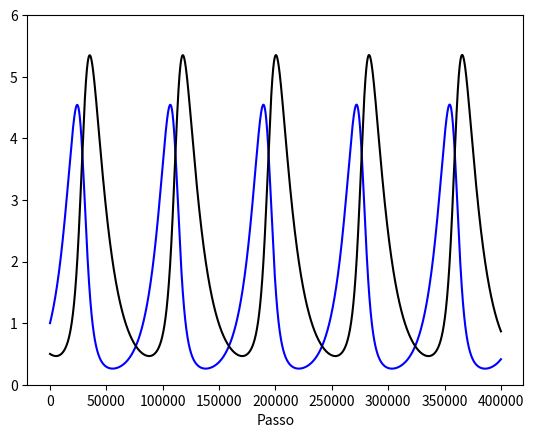

Recreate this plot in Python.
"""
[redacted]
[redacted]
"""
import matplotlib.pyplot as plt
import numpy as np

# SOLUÇÕES LOTKA VOLTERRA
def sol_lot():
    x=[]
    y=[]
    x.append(1)      # População inicial de presas
    y.append(0.5) # População inicial de predadores
    N=400000         # Quantidade de passos
    d=0.0001         # Tamanhodos passos
    a=0              # 1: Amortecido, 0: Sem amortecimento
    
    for i in range(N-1):
        x.append(x[i]+d*(x[i]*(1-0.5*y[i])-0.5*x[i]*x[i]*a))
        y.append(y[i]+d*(y[i]*(-0.75+0.5*x[i])))
    #Plotamos a evolução temporal das frações para um caso (D,ey)
    X=np.arange(len(x)) #Eixo x
    plt.plot(X,x,'b-')
    plt.plot(X,y,'k-')
    plt.xlabel('Passo')
    plt.ylim(0,6)
    plt.show()


def phase_lot():
    #PLANO DE FASE LOTKA-VOLTERRA
    X = np.arange(0, 4, 0.2)
    Y = np.arange(0, 4, 0.2)
    U,V=np.meshgrid(X,Y)
    
    p1=[0.,0.] # Ponto de equilíbrio 1
    p2=[1.5,2.0] # Ponto de equilíbrio 1
    p3=[1.5*100,0.5*100] # Ponto de equilíbrio 1
    
    c=0
    for x in X:
        l=0
        for y in Y:
            #Distâncias
            d1=np.sqrt((x-p1[0])*(x-p1[0])+(y-p1[1])*(y-p1[1]))
            d2=np.sqrt((x-p2[0])*(x-p2[0])+(y-p2[1])*(y-p2[1]))
            d3=np.sqrt((x-p3[0])*(x-p3[0])+(y-p3[1])*(y-p3[1]))
            
            #encontrar o ponto ais próximo
            p=1
            if(d2<d1):
                p=2
                if(d3<d2):
                    p=3
            elif(d3<d1):
                p=3
                
            #Calculamos o vetor baseado no ponto mais próximo:
            if(p==1):
                a=x
                b=-0.75*y
            elif(p==2):
                a=-0.75*(y-2)
                b=x-1.5
            elif(p==3):
                a=0.75*((1.5-x)+(0.5-y))
                b=0.25*(x-1.5)
            else:
                print("Algo deu errado")
            m=np.sqrt(a*a+b*b)
            if(m==0):
                m=1
            U[l,c]=a/m
            V[l,c]=b/m
            l=l+1
        c=c+1
    
    fig, ax = plt.subplots()
    ax.quiver(X, Y, U, V)
    plt.plot(p1[0],p1[1],'ro')
    plt.plot(p2[0],p2[1],'go')
    #plt.plot(p3[0],p3[1],'go')
    plt.show()

sol_lot()

